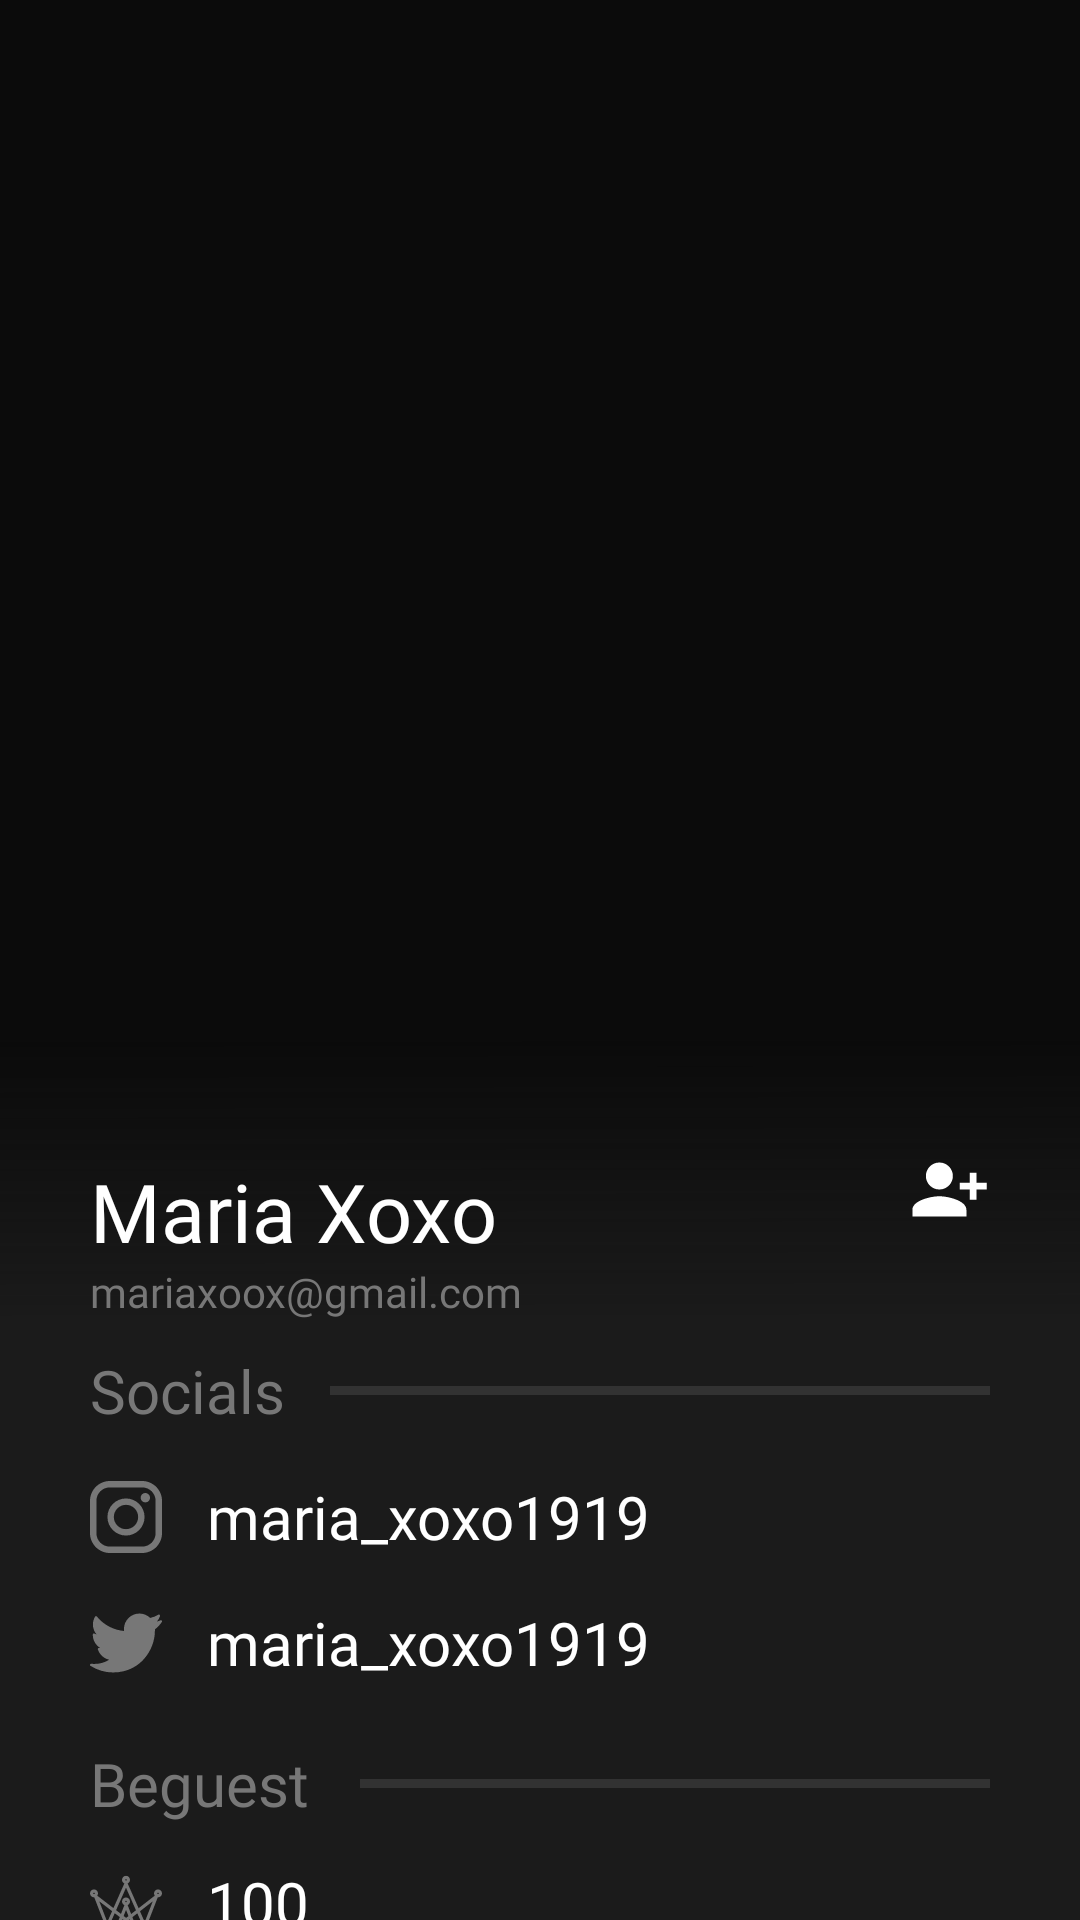

Reconstruct the res/layout file that produces this screen, plus the resources it refers to.
<!-- AndroidManifest.xml: application theme Theme.BeGuest -->
<!-- res/layout/activity_user_public_profile.xml -->
<?xml version="1.0" encoding="utf-8"?>
<androidx.constraintlayout.widget.ConstraintLayout xmlns:android="http://schemas.android.com/apk/res/android"
    xmlns:app="http://schemas.android.com/apk/res-auto"
    xmlns:tools="http://schemas.android.com/tools"
    android:layout_width="match_parent"
    android:layout_height="match_parent"
    tools:context=".UserPublicProfile"
    android:background="@color/background_color"
    >

    <androidx.constraintlayout.widget.ConstraintLayout
        android:id="@+id/constraintLayout5"
        android:layout_width="match_parent"
        android:layout_height="440dp"
        app:layout_constraintEnd_toEndOf="parent"
        app:layout_constraintStart_toStartOf="parent"
        app:layout_constraintTop_toTopOf="parent">

        <ImageView
            android:id="@+id/user_photo"
            android:layout_width="match_parent"
            android:layout_height="match_parent"
            android:background="@drawable/on_boarding_first_img"
            android:scaleType="fitXY"
            app:layout_constraintEnd_toEndOf="parent"
            app:layout_constraintStart_toStartOf="parent"
            app:layout_constraintTop_toTopOf="parent" />

        <View
            android:layout_width="match_parent"
            android:layout_height="match_parent"
            android:background="#95000000"
            app:layout_constraintEnd_toEndOf="parent"
            app:layout_constraintStart_toStartOf="parent"
            app:layout_constraintTop_toTopOf="parent" />

        <ImageView
            android:id="@+id/back_toAtivity_btn"
            android:layout_width="27dp"
            android:layout_height="27dp"
            android:layout_marginTop="15dp"
            android:layout_marginStart="16dp"
            android:src="@drawable/ic_baseline_arrow_back_ios_24"
            app:layout_constraintStart_toStartOf="parent"
            app:layout_constraintTop_toTopOf="parent" />

        <androidx.constraintlayout.widget.ConstraintLayout
            android:layout_width="match_parent"
            android:layout_height="100dp"
            android:background="@drawable/rectangle_gradient"
            app:layout_constraintBottom_toBottomOf="@+id/user_photo">

            <TextView
                android:id="@+id/username"
                android:layout_width="wrap_content"
                android:layout_height="wrap_content"
                android:fontFamily="@font/poppins_medium"
                android:text="Maria Xoxo"
                android:layout_marginStart="30dp"
                android:textColor="@color/white"
                android:textSize="27sp"
                android:includeFontPadding="false"
                app:layout_constraintBottom_toTopOf="@+id/user_email"
                app:layout_constraintStart_toStartOf="parent" />

            <ImageView
                android:layout_width="27dp"
                android:layout_height="27dp"
                android:background="@drawable/ic_baseline_person_add_alt_1_24"
                android:backgroundTint="@color/white"
                app:layout_constraintBottom_toBottomOf="parent"
                app:layout_constraintEnd_toEndOf="parent"
                android:layout_marginBottom="30dp"
                android:layout_marginEnd="30dp"
                />

            <TextView
                android:id="@+id/user_email"
                android:layout_width="wrap_content"
                android:layout_height="wrap_content"
                android:layout_marginStart="30dp"
                android:fontFamily="@font/poppins_light"
                android:text="mariaxoox@gmail.com"
                android:textColor="#777777"
                app:layout_constraintBottom_toBottomOf="parent"
                app:layout_constraintStart_toStartOf="parent" />

        </androidx.constraintlayout.widget.ConstraintLayout>

    </androidx.constraintlayout.widget.ConstraintLayout>

    <androidx.constraintlayout.widget.ConstraintLayout
        android:id="@+id/constraintLayout7"
        android:layout_width="match_parent"
        android:layout_height="wrap_content"
        android:orientation="horizontal"
        android:layout_marginHorizontal="30dp"
        android:layout_marginTop="10dp"
        app:layout_constraintEnd_toEndOf="parent"
        app:layout_constraintStart_toStartOf="parent"
        app:layout_constraintTop_toBottomOf="@+id/constraintLayout5">

        <View
            android:layout_width="match_parent"
            android:layout_height="3dp"
            android:layout_marginStart="80dp"
            android:background="@color/inactive"
            app:layout_constraintBottom_toBottomOf="parent"
            app:layout_constraintEnd_toEndOf="parent"
            app:layout_constraintStart_toEndOf="@+id/textView21"
            app:layout_constraintTop_toTopOf="parent" />

        <TextView
            android:id="@+id/textView21"
            android:layout_width="wrap_content"
            android:layout_height="wrap_content"
            android:fontFamily="@font/poppins_light"
            android:text="Socials"
            android:textColor="#777777"
            android:textSize="20sp"
            app:layout_constraintBottom_toBottomOf="parent"
            app:layout_constraintStart_toStartOf="parent"
            app:layout_constraintTop_toTopOf="parent" />

    </androidx.constraintlayout.widget.ConstraintLayout>


    <androidx.constraintlayout.widget.ConstraintLayout
        android:id="@+id/constraintLayout"
        android:layout_width="match_parent"
        android:layout_height="wrap_content"
        android:layout_marginHorizontal="30dp"
        android:layout_marginTop="15dp"
        app:layout_constraintEnd_toEndOf="parent"
        app:layout_constraintStart_toStartOf="parent"
        app:layout_constraintTop_toBottomOf="@+id/constraintLayout7">

        <ImageView
            android:id="@+id/imageView2"
            android:layout_width="24dp"
            android:layout_height="24dp"
            android:src="@drawable/instagram_logo_com"
            app:layout_constraintBottom_toBottomOf="parent"
            app:layout_constraintStart_toStartOf="parent"
            app:layout_constraintTop_toTopOf="parent" />

        <TextView
            android:id="@+id/instagramText"
            android:layout_width="wrap_content"
            android:layout_height="wrap_content"
            android:layout_marginLeft="15dp"
            android:fontFamily="@font/poppins_light"
            android:text="maria_xoxo1919"
            android:textColor="@color/white"
            android:textSize="20sp"
            app:layout_constraintBottom_toBottomOf="parent"
            app:layout_constraintStart_toEndOf="@+id/imageView2"
            app:layout_constraintTop_toTopOf="parent" />

    </androidx.constraintlayout.widget.ConstraintLayout>

    <androidx.constraintlayout.widget.ConstraintLayout
        android:id="@+id/constraintLayout6"
        android:layout_width="match_parent"
        android:layout_height="wrap_content"
        android:layout_marginHorizontal="30dp"
        android:layout_marginTop="15dp"
        app:layout_constraintEnd_toEndOf="parent"
        app:layout_constraintStart_toStartOf="parent"
        app:layout_constraintTop_toBottomOf="@+id/constraintLayout">

        <ImageView
            android:id="@+id/imageView6"
            android:layout_width="24dp"
            android:layout_height="24dp"
            android:src="@drawable/twitter_svgrepo_com"
            app:layout_constraintBottom_toBottomOf="parent"
            app:layout_constraintStart_toStartOf="parent"
            app:layout_constraintTop_toTopOf="parent" />

        <TextView
            android:id="@+id/twitterText"
            android:layout_width="wrap_content"
            android:layout_height="wrap_content"
            android:layout_marginLeft="15dp"
            android:fontFamily="@font/poppins_light"
            android:text="maria_xoxo1919"
            android:textColor="@color/white"
            android:textSize="20sp"
            app:layout_constraintBottom_toBottomOf="parent"
            app:layout_constraintStart_toEndOf="@+id/imageView6"
            app:layout_constraintTop_toTopOf="parent" />

    </androidx.constraintlayout.widget.ConstraintLayout>

    <androidx.constraintlayout.widget.ConstraintLayout
        android:id="@+id/constraintLayout8"
        android:layout_width="match_parent"
        android:layout_height="wrap_content"
        android:layout_marginHorizontal="30dp"
        android:layout_marginTop="20dp"
        android:orientation="horizontal"
        app:layout_constraintEnd_toEndOf="parent"
        app:layout_constraintStart_toStartOf="parent"
        app:layout_constraintTop_toBottomOf="@+id/constraintLayout6">

        <View
            android:layout_width="match_parent"
            android:layout_height="3dp"
            android:layout_marginStart="90dp"
            android:background="@color/inactive"
            app:layout_constraintBottom_toBottomOf="parent"
            app:layout_constraintEnd_toEndOf="parent"
            app:layout_constraintStart_toEndOf="@+id/textView22"
            app:layout_constraintTop_toTopOf="parent" />

        <TextView
            android:id="@+id/textView22"
            android:layout_width="wrap_content"
            android:layout_height="wrap_content"
            android:fontFamily="@font/poppins_light"

            android:text="Beguest"
            android:textColor="#777777"
            android:textSize="20sp"
            app:layout_constraintBottom_toBottomOf="parent"
            app:layout_constraintStart_toStartOf="parent"
            app:layout_constraintTop_toTopOf="parent" />

    </androidx.constraintlayout.widget.ConstraintLayout>

    <androidx.constraintlayout.widget.ConstraintLayout
        android:layout_width="match_parent"
        android:layout_height="wrap_content"
        android:layout_marginHorizontal="30dp"
        android:layout_marginTop="15dp"
        app:layout_constraintEnd_toEndOf="parent"
        app:layout_constraintStart_toStartOf="parent"
        app:layout_constraintTop_toBottomOf="@+id/constraintLayout8">

        <ImageView
            android:id="@+id/imageView7"
            android:layout_width="24dp"
            android:layout_height="24dp"
            android:src="@drawable/royal_crown_made_of_triangle_outlines_and_circle_shapes_svgrepo_com"
            app:layout_constraintBottom_toBottomOf="parent"
            app:layout_constraintStart_toStartOf="parent"
            app:layout_constraintTop_toTopOf="parent" />

        <TextView
            android:id="@+id/user_points"
            android:layout_width="wrap_content"
            android:layout_height="wrap_content"
            android:fontFamily="@font/poppins_light"
            android:text="100"
            android:includeFontPadding="false"
            android:layout_marginStart="15dp"
            android:textColor="@color/white"
            android:textSize="20sp"
            app:layout_constraintBottom_toBottomOf="parent"
            app:layout_constraintStart_toEndOf="@+id/imageView7"
            app:layout_constraintTop_toTopOf="parent" />

    </androidx.constraintlayout.widget.ConstraintLayout>

</androidx.constraintlayout.widget.ConstraintLayout>
<!-- resources referenced by this layout -->
<resources>
  <color name="background_color">#1b1b1b</color>
  <color name="inactive">#323232</color>
  <color name="white">#FFFFFFFF</color>
  <!-- drawable ic_baseline_person_add_alt_1_24 (drawable) -->
  <vector android:height="24dp" android:tint="#777777"
      android:viewportHeight="24" android:viewportWidth="24"
      android:width="24dp" xmlns:android="http://schemas.android.com/apk/res/android">
      <path android:fillColor="@android:color/white" android:pathData="M13,8c0,-2.21 -1.79,-4 -4,-4S5,5.79 5,8s1.79,4 4,4S13,10.21 13,8zM15,10v2h3v3h2v-3h3v-2h-3V7h-2v3H15zM1,18v2h16v-2c0,-2.66 -5.33,-4 -8,-4S1,15.34 1,18z"/>
  </vector>
  <!-- drawable rectangle_gradient (drawable) -->
  <vector xmlns:android="http://schemas.android.com/apk/res/android"
      xmlns:aapt="http://schemas.android.com/aapt"
      android:width="287dp"
      android:height="45dp"
      android:viewportWidth="287"
      android:viewportHeight="45">
    <path
        android:pathData="M0,0h287v45h-287z">
      <aapt:attr name="android:fillColor">
        <gradient 
            android:startX="142.89"
            android:startY="3.14"
            android:endX="142.92"
            android:endY="45"
            android:type="linear">
          <item android:offset="0" android:color="#00000000"/>
          <item android:offset="1" android:color="#FF1B1B1B"/>
        </gradient>
      </aapt:attr>
    </path>
  </vector>
  <style name="Theme.BeGuest" parent="Theme.MaterialComponents.DayNight.NoActionBar">
          
          <item name="colorPrimary">@color/red</item>
          <item name="colorPrimaryVariant">@color/background_color</item>
          <item name="colorOnPrimary">@color/black</item>
          
          <item name="colorSecondary">@color/teal_200</item>
          <item name="colorSecondaryVariant">@color/teal_700</item>
          <item name="colorOnSecondary">@color/black</item>
          
          <item name="android:statusBarColor">?attr/colorPrimaryVariant</item>
          
  
          <item name="colorControlActivated">@color/red</item>
  
          <item name="bottomSheetDialogTheme">@style/CustomBottomSheetDialog</item>
      </style>
  <color name="red">#5C0202</color>
  <color name="black">#FF000000</color>
  <color name="teal_200">#FF03DAC5</color>
  <color name="teal_700">#FF018786</color>
  <style name="CustomBottomSheetDialog" parent="@style/ThemeOverlay.MaterialComponents.BottomSheetDialog">
          <item name="bottomSheetStyle">@style/CustomBottomSheet</item>
      </style>
  <style name="CustomBottomSheet" parent="Widget.MaterialComponents.BottomSheet">
          <item name="shapeAppearanceOverlay">@style/CustomShapeAppearanceBottomSheetDialog</item>
      </style>
  <style name="CustomShapeAppearanceBottomSheetDialog" parent="">
          <item name="cornerFamily">rounded</item>
          <item name="cornerSizeTopRight">40dp</item>
          <item name="cornerSizeTopLeft">40dp</item>
          <item name="cornerSizeBottomRight">0dp</item>
          <item name="cornerSizeBottomLeft">0dp</item>
      </style>
</resources>
